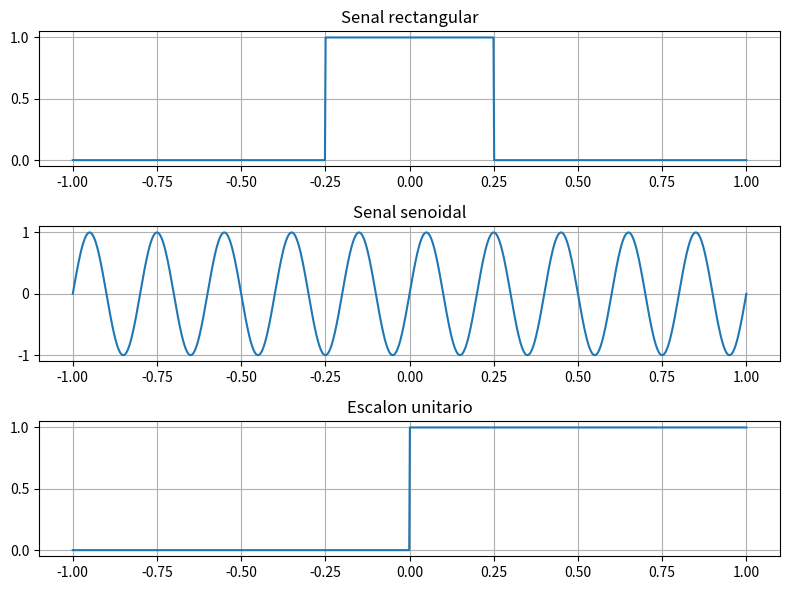
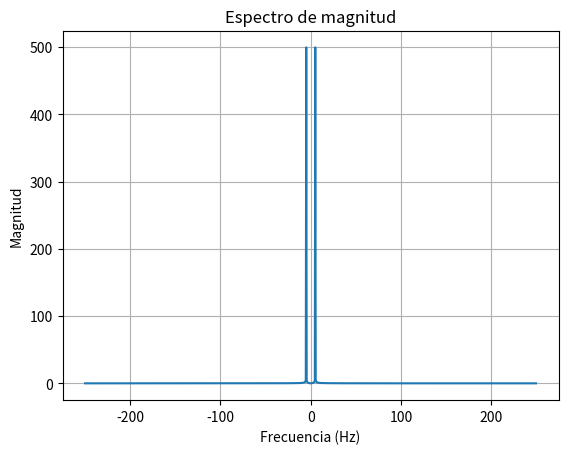
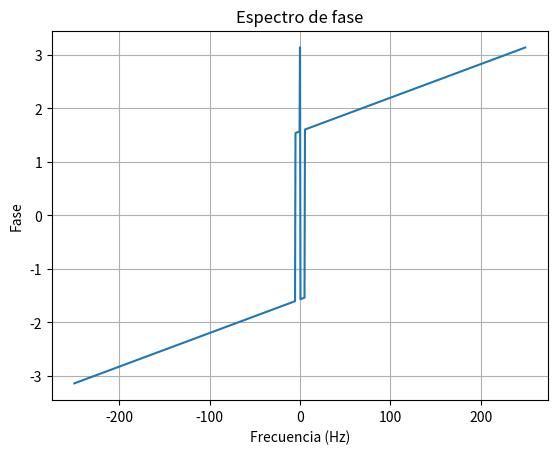

Source code (Python) for these figures, in order:

import numpy as np
import matplotlib.pyplot as plt

# tiempo
t = np.linspace(-1, 1, 1000)
dt = t[1] - t[0]

# senal rectangular
x1 = np.zeros(len(t))
x1[(t >= -0.25) & (t <= 0.25)] = 1

# senal seno
x2 = np.sin(2 * np.pi * 5 * t)

# escalon unitario
x3 = np.zeros(len(t))
x3[t >= 0] = 1

# graficar las senales
plt.figure(figsize=(8, 6))

plt.subplot(3, 1, 1)
plt.plot(t, x1)
plt.title("Senal rectangular")
plt.grid()

plt.subplot(3, 1, 2)
plt.plot(t, x2)
plt.title("Senal senoidal")
plt.grid()

plt.subplot(3, 1, 3)
plt.plot(t, x3)
plt.title("Escalon unitario")
plt.grid()

plt.tight_layout()
plt.show()

# transformada de Fourier de la senal seno
n = len(x2)
f = np.fft.fftfreq(n, dt)
X = np.fft.fft(x2)

plt.figure()
plt.plot(np.fft.fftshift(f), np.fft.fftshift(np.abs(X)))
plt.title("Espectro de magnitud")
plt.xlabel("Frecuencia (Hz)")
plt.ylabel("Magnitud")
plt.grid()
plt.show()

# espectro de fase
plt.figure()
plt.plot(np.fft.fftshift(f), np.fft.fftshift(np.angle(X)))
plt.title("Espectro de fase")
plt.xlabel("Frecuencia (Hz)")
plt.ylabel("Fase")
plt.grid()
plt.show()
